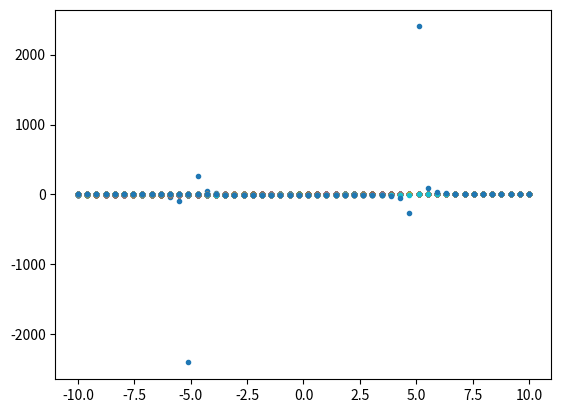

This figure's Python source:
import numpy as np
from matplotlib import pyplot as plt
from scipy import integrate


#do adaptive integration with legendre poly where closer to the singularity decrease dx

#true answer : z>R -->1/z**2
#              z<R -->0

R = 5
n = 50
zs = np.linspace(-10,10,50)
x = np.linspace(-1,1,n+1) # range of integration

def fun(x):
    y =(R**2)*(z-R*x)/((R**2 + z**2 -2*R*z*x)**(3/2))
    return y

def get_legendre_weights(n):
    #y=Pc - we want to pick c so that Pc goes through y
    #c = P^-1 y (if P is invertible - which it is!)
    #because we oonly care about c_0, then we only need the first
    #fow of P^-1
    x=np.linspace(-1,1,n+1)
    P=np.polynomial.legendre.legvander(x,n)
    Pinv=np.linalg.inv(P)
    coeffs=Pinv[0,:]
    #coeffs=coeffs/coeffs.sum()*n
    return coeffs*n

coeffs=get_legendre_weights(n)

dx=x[1]-x[0]

e_field = []

for z in zs:
    y =(R**2)*(z-R*x)/((R**2 + z**2 -2*R*z*x)**(3/2))
    e_field.append(y)
    my_int=np.sum(coeffs*y)*dx
    int_quad=integrate.quad(fun,-1,1)
    
plt.plot(zs, e_field,'.')
plt.show()
